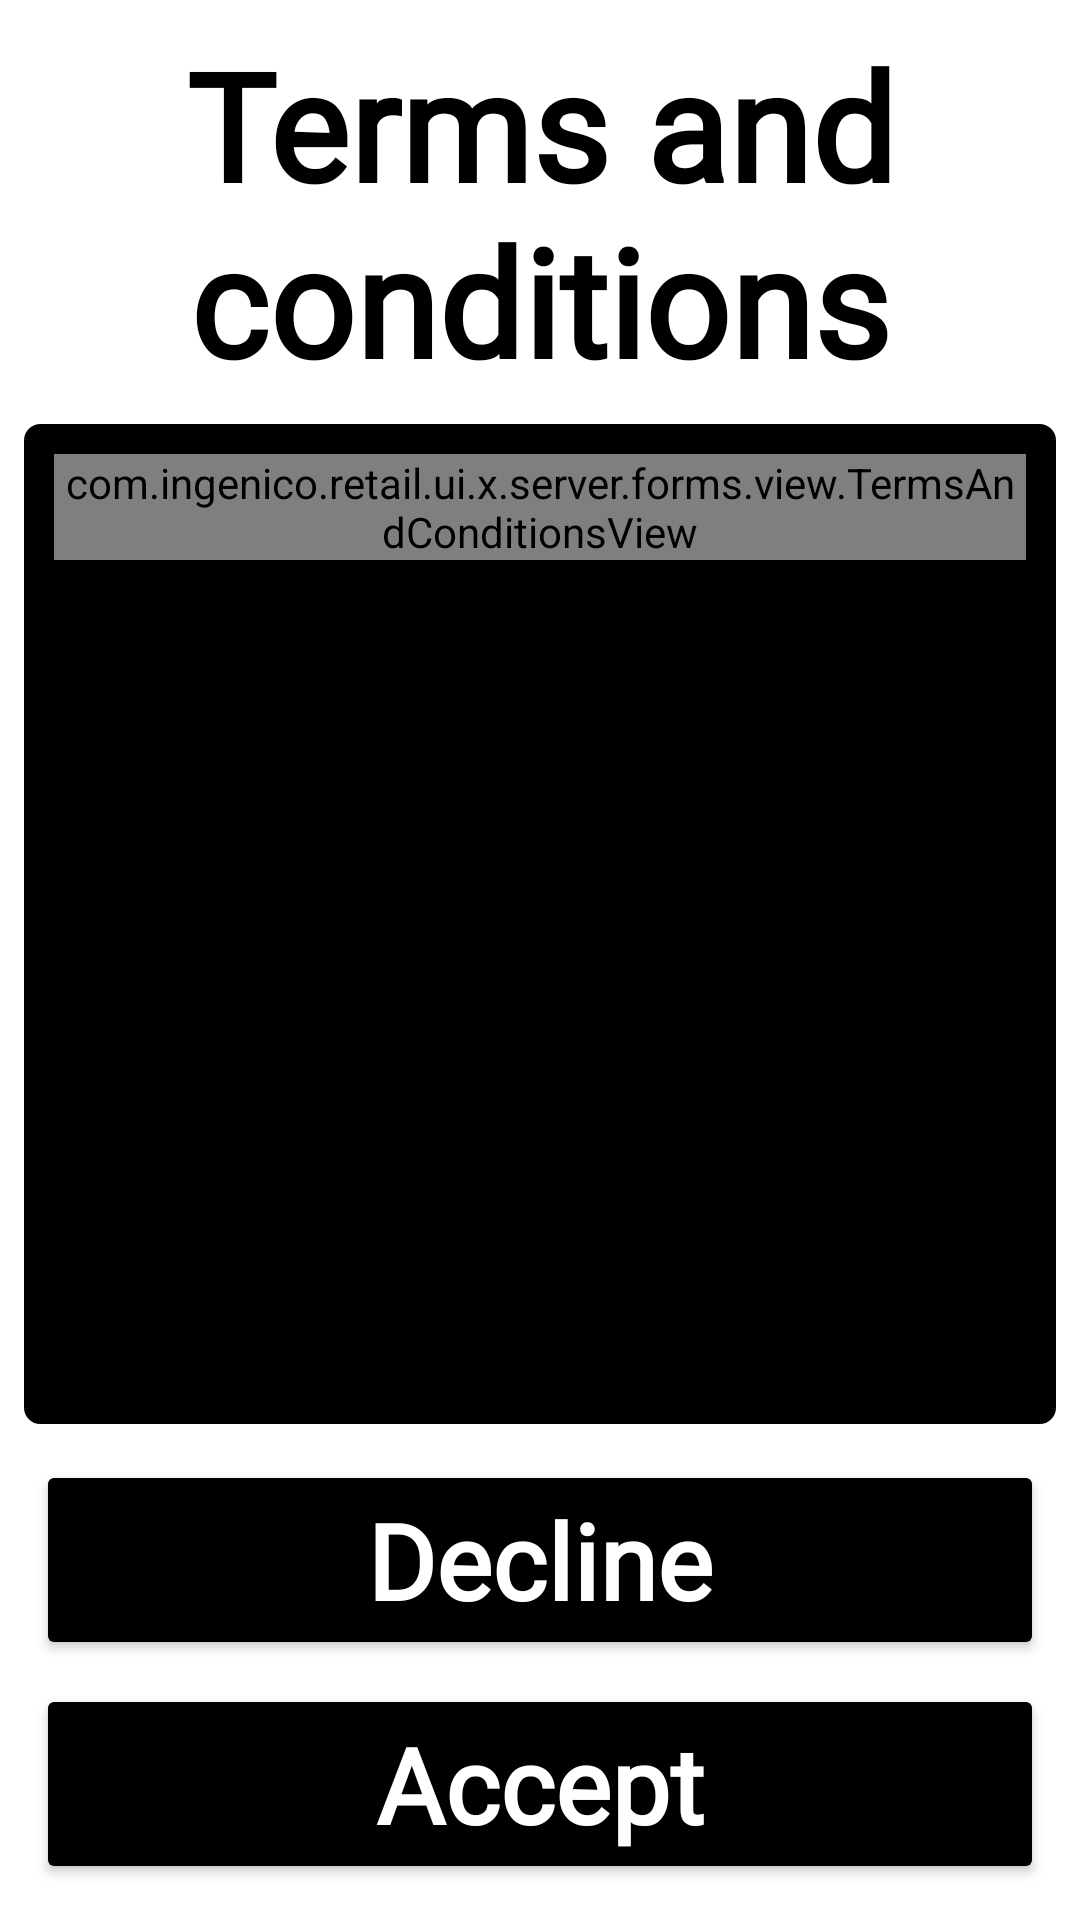

Produce the Android XML layout that renders to this screen, including the resource entries it uses.
<!-- AndroidManifest.xml: application theme Theme.UxResources -->
<!-- res/layout/terms_and_conditions_accessibility.xml -->
<?xml version="1.0" encoding="utf-8"?>
<androidx.constraintlayout.widget.ConstraintLayout xmlns:android="http://schemas.android.com/apk/res/android"
    xmlns:app="http://schemas.android.com/apk/res-auto"
    xmlns:tools="http://schemas.android.com/tools"
    android:layout_width="match_parent"
    android:layout_height="match_parent"
    android:background="@color/white"
    android:orientation="vertical"
    android:theme="@style/Theme.UxResourcesAccessibility">

    <androidx.constraintlayout.widget.Guideline
        android:id="@+id/guidelineTop"
        android:layout_width="wrap_content"
        android:layout_height="wrap_content"
        android:orientation="horizontal"
        app:layout_constraintGuide_begin="@dimen/margin_guide_top" />

    <androidx.constraintlayout.widget.Guideline
        android:id="@+id/guidelineLeft"
        android:layout_width="wrap_content"
        android:layout_height="wrap_content"
        android:orientation="vertical"
        app:layout_constraintGuide_begin="@dimen/margin_guide_left" />

    <androidx.constraintlayout.widget.Guideline
        android:id="@+id/guidelineRight"
        android:layout_width="wrap_content"
        android:layout_height="wrap_content"
        android:orientation="vertical"
        app:layout_constraintGuide_end="@dimen/margin_guide_right" />

    <androidx.constraintlayout.widget.Guideline
        android:id="@+id/guidelineBottom"
        android:layout_width="wrap_content"
        android:layout_height="wrap_content"
        android:orientation="horizontal"
        app:layout_constraintGuide_end="@dimen/margin_guide_bottom" />

    <TextView
        android:id="@+id/title"
        style="@style/ArcTitleAccessibility"
        android:layout_width="0dp"
        android:layout_height="wrap_content"
        android:text="@string/terms_title"
        app:layout_constraintEnd_toStartOf="@+id/guidelineRight"
        app:layout_constraintStart_toStartOf="@+id/guidelineLeft"
        app:layout_constraintTop_toTopOf="@+id/guidelineTop"
        tools:ignore="TextContrastCheck" />

    <ScrollView
        android:id="@+id/scroll_view"
        android:layout_width="0dp"
        android:layout_height="0dp"
        android:layout_marginTop="@dimen/tc_scroll_view_margin"
        android:layout_marginBottom="@dimen/tc_scroll_view_margin"
        android:background="@drawable/background_edit_text"
        android:fadeScrollbars="false"
        android:orientation="vertical"
        android:padding="@dimen/tc_scroll_view_padding"
        app:layout_constraintBottom_toTopOf="@+id/layout_for_buttons"
        app:layout_constraintEnd_toEndOf="@id/guidelineRight"
        app:layout_constraintStart_toStartOf="@id/guidelineLeft"
        app:layout_constraintTop_toBottomOf="@+id/title">

        <com.ingenico.retail.ui.x.server.forms.view.TermsAndConditionsView
            android:id="@+id/tc_text"
            android:layout_width="wrap_content"
            android:layout_height="0dp"
            android:fontFamily="@font/robotomono_bold"
            android:textAlignment="textStart"
            android:textColor="@color/white"
            android:textSize="@dimen/tc_text_size" />
    </ScrollView>

    <LinearLayout
        android:id="@+id/layout_for_buttons"
        android:layout_width="0dp"
        android:layout_height="wrap_content"
        android:orientation="vertical"
        app:layout_constraintBottom_toBottomOf="@id/guidelineBottom"
        app:layout_constraintEnd_toStartOf="@id/guidelineRight"
        app:layout_constraintStart_toEndOf="@id/guidelineLeft"
        app:layout_constraintTop_toBottomOf="@id/scroll_view">

        <Button
            android:id="@+id/btn_cancel"
            style="@style/ArcBtnCancelAccessibility"
            android:layout_width="match_parent"
            android:layout_height="wrap_content"
            android:text="@string/btn_decline"
            app:cornerRadius="@dimen/button_radius_value"
            tools:ignore="TextContrastCheck" />

        <Button
            android:id="@+id/btn_enter"
            style="@style/ArcBtnYesAccessibility"
            android:layout_width="match_parent"
            android:layout_height="wrap_content"
            android:text="@string/btn_accept"
            app:cornerRadius="@dimen/button_radius_value"
            tools:ignore="TextContrastCheck" />
    </LinearLayout>

    <Button
        android:id="@+id/btn_green_key"
        android:layout_width="0dp"
        android:layout_height="0dp"
        android:focusable="false"
        android:visibility="invisible"
        app:layout_constraintEnd_toEndOf="parent"
        app:layout_constraintTop_toTopOf="parent" />

    <Button
        android:id="@+id/btn_red_key"
        android:layout_width="0dp"
        android:layout_height="0dp"
        android:focusable="false"
        android:visibility="invisible"
        app:layout_constraintEnd_toEndOf="parent"
        app:layout_constraintTop_toTopOf="parent" />
</androidx.constraintlayout.widget.ConstraintLayout>
<!-- resources referenced by this layout -->
<resources>
  <color name="white">#FFFFFFFF</color>
  <dimen name="button_radius_value">27dp</dimen>
  <dimen name="margin_guide_bottom">8dp</dimen>
  <dimen name="margin_guide_left">8dp</dimen>
  <dimen name="margin_guide_right">8dp</dimen>
  <dimen name="margin_guide_top">8dp</dimen>
  <dimen name="tc_scroll_view_margin">8dp</dimen>
  <dimen name="tc_scroll_view_padding">10dp</dimen>
  <dimen name="tc_text_size">14sp</dimen>
  <!-- drawable background_edit_text (drawable) -->
  <?xml version="1.0" encoding="utf-8"?>
  <shape xmlns:android="http://schemas.android.com/apk/res/android">
      <solid android:color="?attr/backgroundWidget" />
      <corners android:radius="5dp" />
      <stroke
          android:width="1dp"
          android:color="?attr/borderWidget" />
  </shape>
  <string name="btn_accept">Accept</string>
  <string name="btn_decline">Decline</string>
  <string name="terms_title">Terms and conditions</string>
  <style name="ArcBtnYesAccessibility">
          <item name="android:layout_marginEnd">@dimen/button_margin</item>
          <item name="android:backgroundTint">@color/black</item>
          <item name="android:focusable">false</item>
          <item name="android:layout_margin">4dp</item>
          <item name="android:fontFamily">@font/roboto</item>
          <item name="android:textAlignment">center</item>
          <item name="android:textColor">@color/white</item>
          <item name="android:textSize">@dimen/button_text_size_accessibility</item>
          <item name="android:textStyle">bold</item>
          <item name="android:textAllCaps">false</item>
          <item name="android:autoSizeMaxTextSize">@dimen/button_auto_size_max_text_size</item>
          <item name="android:autoSizeMinTextSize">@dimen/button_text_size_accessibility</item>
          <item name="android:autoSizeStepGranularity">1sp</item>
          <item name="android:autoSizeTextType">uniform</item>
          <item name="android:maxLines">2</item>
      </style>
  <style name="ArcTitleAccessibility">
          <item name="android:elevation">@dimen/title_text_elevation</item>
          <item name="android:fontFamily">@font/roboto</item>
          <item name="android:gravity">center_horizontal|top</item>
          <item name="android:textAlignment">center</item>
          <item name="android:textAllCaps">false</item>
          <item name="android:autoSizeMaxTextSize">@dimen/title_text_max_size_accessibility</item>
          <item name="android:autoSizeMinTextSize">@dimen/title_text_size_accessibility</item>
          <item name="android:autoSizeStepGranularity">1sp</item>
          <item name="android:textColor">@color/black</item>
          <item name="android:textSize">@dimen/title_text_size_accessibility</item>
          <item name="android:autoSizeTextType">uniform</item>
          <item name="android:textStyle">bold</item>
      </style>
  <dimen name="button_margin">4dp</dimen>
  <color name="black">#FF000000</color>
  <dimen name="button_text_size_accessibility">35sp</dimen>
  <dimen name="button_auto_size_max_text_size">50sp</dimen>
  <dimen name="button_auto_size_min_text_size">20sp</dimen>
  <dimen name="title_text_elevation">2dp</dimen>
  <dimen name="title_text_max_size_accessibility">70sp</dimen>
  <dimen name="title_text_size_accessibility">50sp</dimen>
  <color name="background">#FFFFFF</color>
  <color name="ingenico_teal_500">#41b5d2</color>
  <color name="ingenico_teal_700">#3591a5</color>
  <color name="ingenico_pink_400">#d74b8c</color>
  <color name="ingenico_pink_600">#c32f73</color>
  <color name="ingenico_btn_yes_color">#3fbd7d</color>
  <color name="ingenico_btn_no_color">#eec747</color>
  <color name="ingenico_btn_cancel_color">#f67272</color>
  <color name="ingenico_confirm_color">#3fabbd</color>
  <color name="ingenico_title_color">#3e3e3e</color>
  <color name="ingenico_background_widget">#f4f4f4</color>
  <color name="ingenico_border_widget">#3e4446</color>
</resources>
